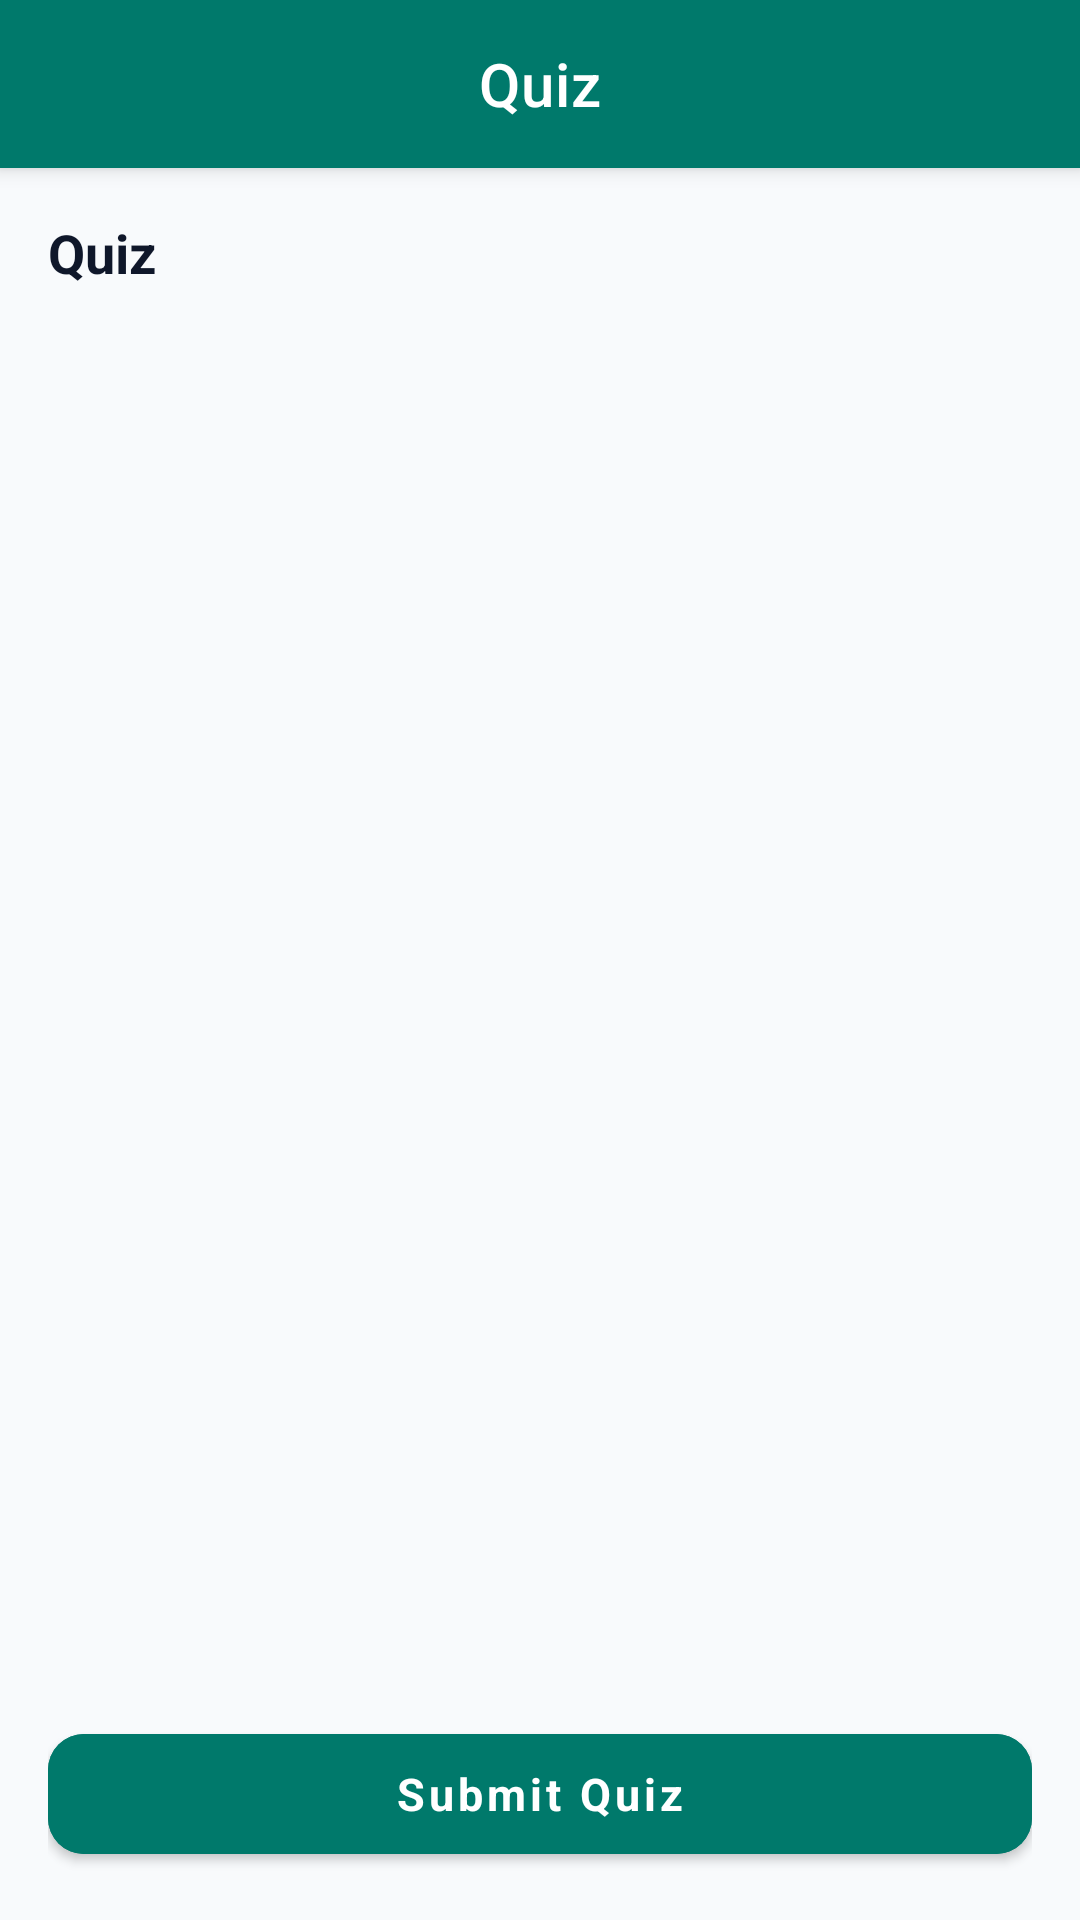

The Android layout XML behind this screen, and the referenced resources:
<!-- AndroidManifest.xml: application theme Theme.iPrepare -->
<!-- res/layout/activity_quiz_questions.xml -->
<?xml version="1.0" encoding="utf-8"?>
<LinearLayout xmlns:android="http://schemas.android.com/apk/res/android"
    xmlns:app="http://schemas.android.com/apk/res-auto"
    android:orientation="vertical"
    android:layout_width="match_parent"
    android:layout_height="match_parent"
    android:background="@color/colorBackground"
    android:fitsSystemWindows="true">

    <com.google.android.material.appbar.MaterialToolbar
        android:id="@+id/quizToolbar"
        android:layout_width="match_parent"
        android:layout_height="?attr/actionBarSize"
        android:background="@color/primary"
        android:elevation="4dp"
        app:title="Quiz"
        app:titleCentered="true"
        app:titleTextColor="@android:color/white" />

    <LinearLayout
        android:orientation="vertical"
        android:paddingHorizontal="@dimen/screen_margin_horizontal"
        android:paddingVertical="16dp"
        android:layout_width="match_parent"
        android:layout_height="match_parent">

        <TextView
            android:id="@+id/tvQuizTitle"
            android:layout_width="match_parent"
            android:layout_height="wrap_content"
            android:text="Quiz"
            android:textSize="18sp"
            android:textStyle="bold"
            android:textColor="@color/text_primary"
            android:paddingBottom="12dp" />

        <androidx.recyclerview.widget.RecyclerView
            android:id="@+id/rvQuestions"
            android:layout_width="match_parent"
            android:layout_height="0dp"
            android:layout_weight="1" />

        <com.google.android.material.button.MaterialButton
            android:id="@+id/btnSubmitQuiz"
            android:layout_width="match_parent"
            android:layout_height="52dp"
            android:text="Submit Quiz"
            android:textAllCaps="false"
            android:textSize="15sp"
            android:textStyle="bold"
            android:textColor="@android:color/white"
            android:backgroundTint="@color/primary"
            app:cornerRadius="@dimen/radius_md"
            android:layout_marginTop="12dp" />
    </LinearLayout>
</LinearLayout>
<!-- resources referenced by this layout -->
<resources>
  <color name="colorBackground">#F8FAFC</color>
  <color name="primary">#00796B</color>
  <color name="text_primary">#0F172A</color>
  <dimen name="radius_md">12dp</dimen>
  <dimen name="screen_margin_horizontal">16dp</dimen>
  <style name="Theme.iPrepare" parent="Theme.MaterialComponents.DayNight.NoActionBar">
          
          <item name="colorPrimary">@color/colorPrimary</item>
          <item name="colorPrimaryVariant">@color/colorPrimaryVariant</item>
          <item name="colorOnPrimary">@color/colorOnPrimary</item>
          <item name="colorSecondary">@color/colorSecondary</item>
          <item name="colorSecondaryVariant">@color/colorSecondaryVariant</item>
          <item name="colorOnSecondary">@color/colorOnSecondary</item>
  
          
          <item name="android:statusBarColor">@color/colorPrimaryVariant</item>
          <item name="android:navigationBarColor">@color/colorSurface</item>
          <item name="android:windowBackground">@color/colorBackground</item>
  
          
          <item name="fontFamily">sans-serif</item>
      </style>
  <color name="colorPrimary">#00796B</color>
  <color name="colorPrimaryVariant">#004D40</color>
  <color name="colorOnPrimary">#FFFFFF</color>
  <color name="colorSecondary">#00838F</color>
  <color name="colorSecondaryVariant">#006064</color>
  <color name="colorOnSecondary">#FFFFFF</color>
  <color name="colorSurface">#FFFFFF</color>
</resources>
